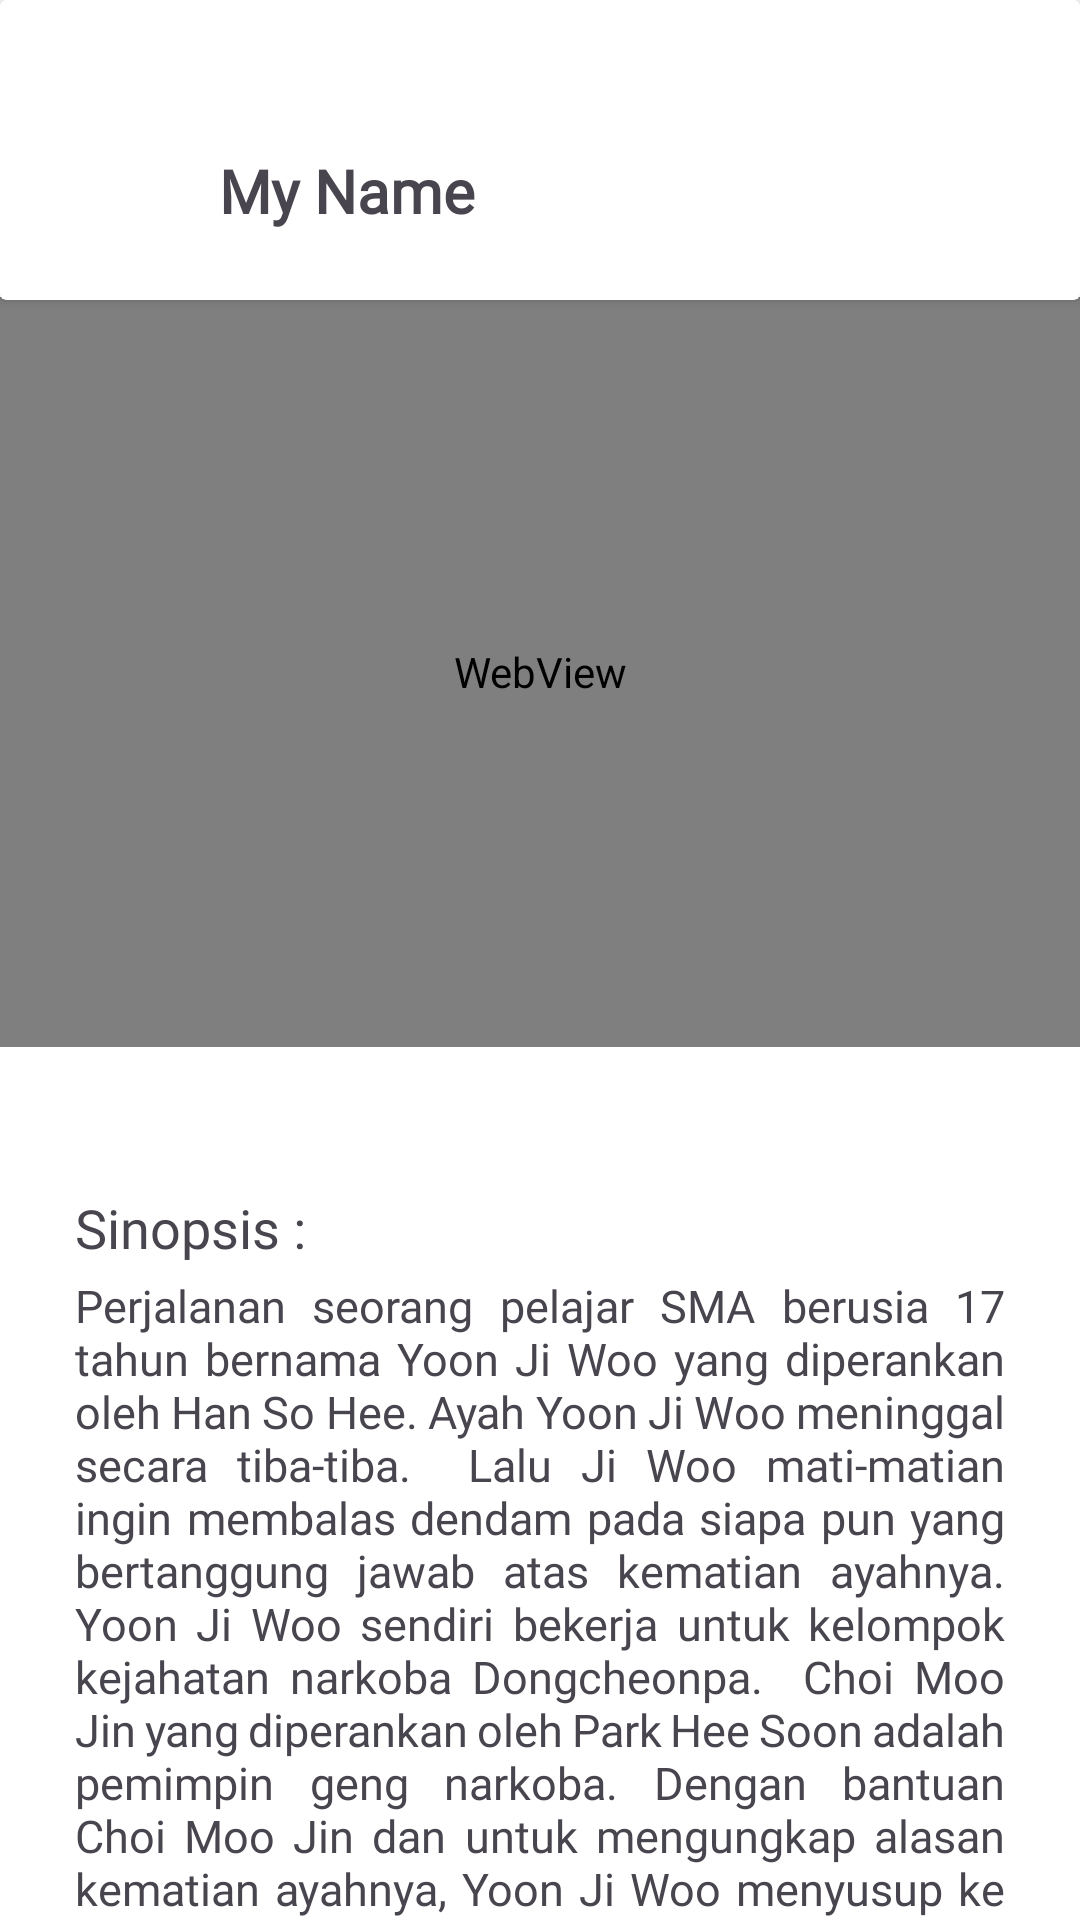

Here is an Android app screen rendered from its layout file. Give the layout XML and the strings, colors and styles it references.
<!-- AndroidManifest.xml: application theme Theme.EgaApps -->
<!-- res/layout/sinopsis_a4_myname.xml -->
<?xml version="1.0" encoding="utf-8"?>
<RelativeLayout xmlns:android="http://schemas.android.com/apk/res/android"
    xmlns:app="http://schemas.android.com/apk/res-auto"
    xmlns:tools="http://schemas.android.com/tools"
    android:layout_width="match_parent"
    android:layout_height="match_parent"
    android:background="@color/white">

    <androidx.cardview.widget.CardView
        android:id="@+id/header"
        android:layout_width="match_parent"
        android:layout_height="100dp"
        android:backgroundTint="@color/white">

        <TextView
            android:id="@+id/textView2"
            android:layout_width="wrap_content"
            android:layout_height="wrap_content"
            android:layout_marginStart="73dp"
            android:layout_marginTop="50dp"
            android:text="My Name"
            android:textSize="20dp"
            android:textStyle="bold"
            android:fontFamily="@font/montserrat_medium"/>

        <ImageView
            android:id="@+id/imageView10"
            android:layout_width="70px"
            android:layout_height="70px"
            android:layout_marginStart="30dp"
            android:layout_marginTop="49dp"
            app:srcCompat="@drawable/menu_movie" />

    </androidx.cardview.widget.CardView>

    <WebView
        android:id="@+id/webView1"
        android:layout_width="match_parent"
        android:layout_height="250dp"
        android:layout_marginTop="99dp"/>

    <TextView
        android:id="@+id/textView5"
        android:layout_width="wrap_content"
        android:layout_height="wrap_content"
        android:layout_marginStart="25dp"
        android:layout_marginTop="397dp"
        android:fontFamily="@font/montserrat_medium"
        android:text="Sinopsis :"
        android:textSize="18dp"/>

    <TextView
        android:id="@+id/textView6"
        android:layout_width="365dp"
        android:layout_height="wrap_content"
        android:layout_marginStart="25dp"
        android:layout_marginEnd="25dp"
        android:layout_marginTop="425dp"
        android:fontFamily="@font/montserrat_medium"
        android:justificationMode="inter_word"
        android:text="Perjalanan seorang pelajar SMA berusia 17 tahun bernama Yoon Ji Woo yang diperankan oleh Han So Hee. Ayah Yoon Ji Woo meninggal secara tiba-tiba.

Lalu Ji Woo mati-matian ingin membalas dendam pada siapa pun yang bertanggung jawab atas kematian ayahnya. Yoon Ji Woo sendiri bekerja untuk kelompok kejahatan narkoba Dongcheonpa.

Choi Moo Jin yang diperankan oleh Park Hee Soon adalah pemimpin geng narkoba. Dengan bantuan Choi Moo Jin dan untuk mengungkap alasan kematian ayahnya, Yoon Ji Woo menyusup ke polisi dan menjadi mata-mata untuk kelompok narkoba."
        android:textSize="15dp" />

</RelativeLayout>
<!-- resources referenced by this layout -->
<resources>
  <color name="white">#FFFFFFFF</color>
  <style name="Theme.EgaApps" parent="Base.Theme.EgaApps" />
  <style name="Base.Theme.EgaApps" parent="Theme.Material3.DayNight.NoActionBar">
          
          
      </style>
</resources>
